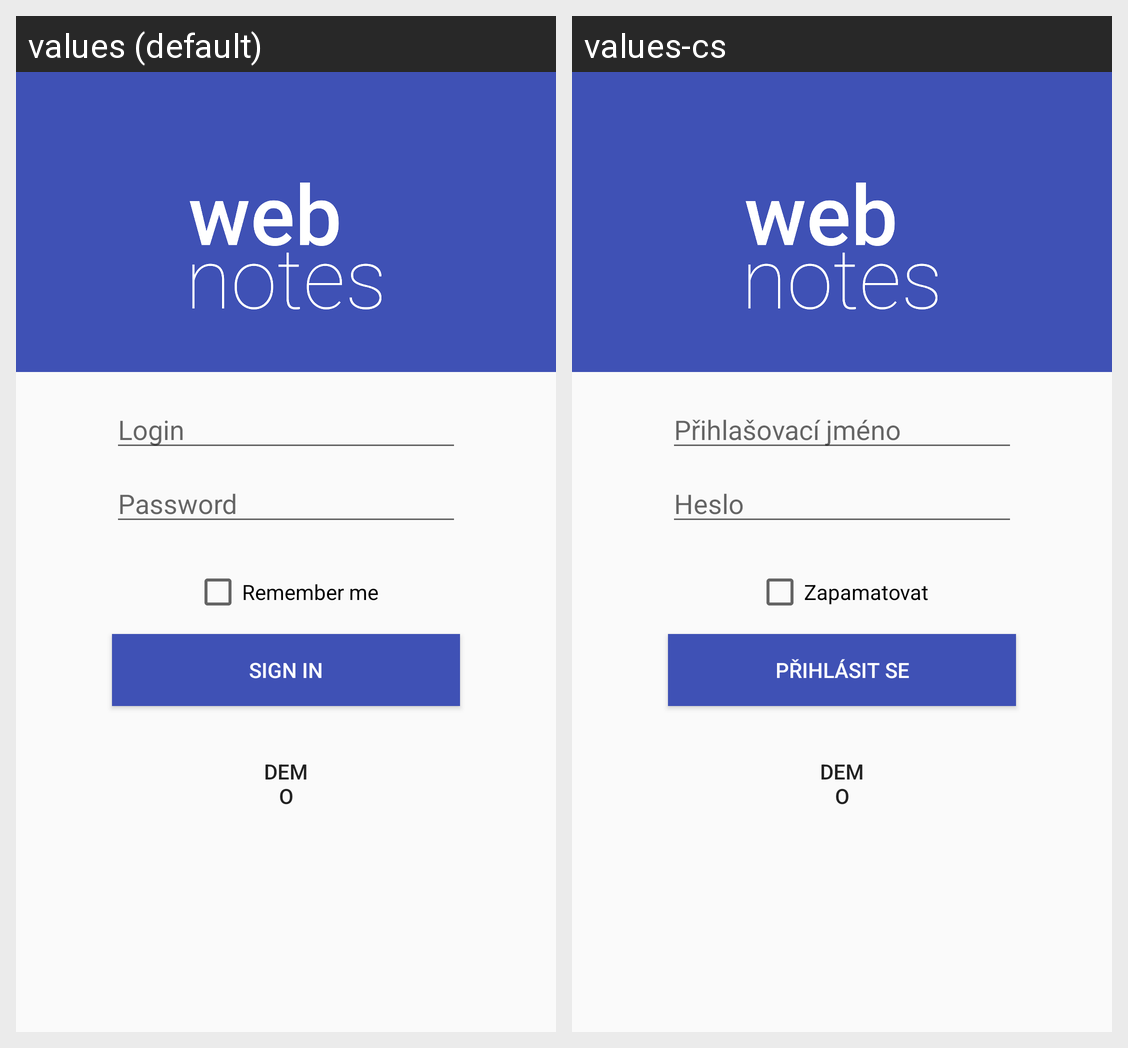

The Android screen above is rendered under two locales of the same app. Produce the string resources it draws, with the default and per-locale values.
Android screen res/layout/activity_login.xml rendered under 2 locales, left to right: values (default), values-cs. Device: Nexus 5 (rendered at 1080×1920; each locale shown at half size, 540×960, under a caption strip naming it); theme AppTheme.NoActionBar.
Strings drawn on this screen, with the default value and each locale's value (text and hints the layout hard-codes, and strings that could not be matched under every locale, appear in the picture but are not listed):

prompt_login
  values: Login
  values-cs: Přihlašovací jméno

prompt_password
  values: Password
  values-cs: Heslo

prompt_remember_me
  values: Remember me
  values-cs: Zapamatovat

action_sign_in_short
  values: Sign in
  values-cs: Přihlásit se
